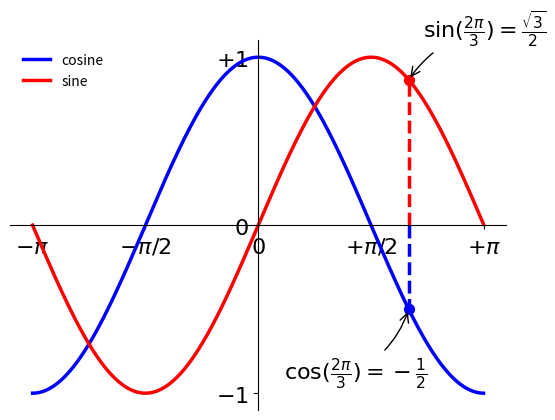

Here is the Python script that generated this plot:
import math
import matplotlib.pyplot as plt

cnt = 1024
x = [a * (2*math.pi/cnt) - math.pi for a in range(cnt)]
c = [math.cos(a) for a in x]
s = [math.sin(a) for a in x]

plt.plot(x, c, color="blue", linewidth=2.5, linestyle="-", label="cosine")
plt.plot(x, s, color="red", linewidth=2.5, linestyle="-", label="sine")
plt.legend(loc='upper left', frameon=False)
plt.xlim(min(x)*1.1, max(x)*1.1)
plt.ylim(min(c)*1.1, max(c)*1.1)
plt.xticks([-math.pi, -math.pi/2, 0, math.pi/2, math.pi],
[r'$-\pi$', r'$-\pi/2$', r'$0$', r'$+\pi/2$', r'$+\pi$'])
plt.yticks([-1, 0, +1],
[r'$-1$', r'$0$', r'$+1$'])
ax = plt.gca()
ax.spines['right'].set_color('none')
ax.spines['top'].set_color('none')
ax.xaxis.set_ticks_position('bottom')
ax.spines['bottom'].set_position(('data',0))
ax.yaxis.set_ticks_position('left')
ax.spines['left'].set_position(('data',0))
t = 2*math.pi/3
plt.plot([t,t],[0,math.cos(t)], color ='blue', linewidth=2.5, linestyle="--")
plt.scatter([t,],[math.cos(t),], 50, color ='blue')
plt.annotate(r'$\sin(\frac{2\pi}{3})=\frac{\sqrt{3}}{2}$',
xy=(t, math.sin(t)), xycoords='data',
xytext=(+10, +30), textcoords='offset points', fontsize=16,
arrowprops=dict(arrowstyle="->", connectionstyle="arc3,rad=.2"))
plt.plot([t,t],[0,math.sin(t)], color ='red', linewidth=2.5, linestyle="--")
plt.scatter([t,],[math.sin(t),], 50, color ='red')
plt.annotate(r'$\cos(\frac{2\pi}{3})=-\frac{1}{2}$',
xy=(t, math.cos(t)), xycoords='data',
xytext=(-90, -50), textcoords='offset points', fontsize=16,
arrowprops=dict(arrowstyle="->", connectionstyle="arc3,rad=.2"))
for label in ax.get_xticklabels() + ax.get_yticklabels():
    label.set_fontsize(16)
    label.set_bbox(dict(facecolor='white', edgecolor='None', alpha=0.65 ))
plt.savefig("plot1_smyrnov.png", dpi=72)
plt.show()